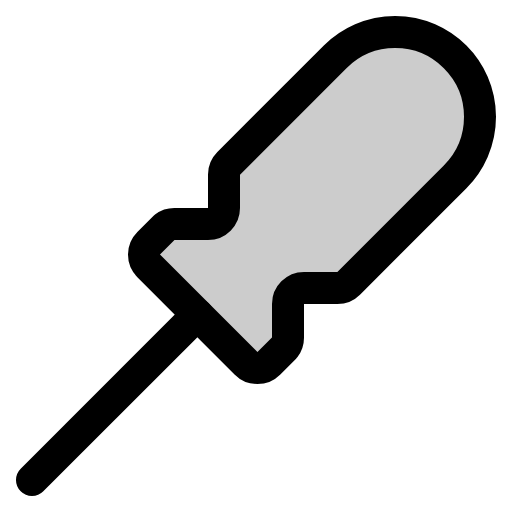
t = 0.00 s
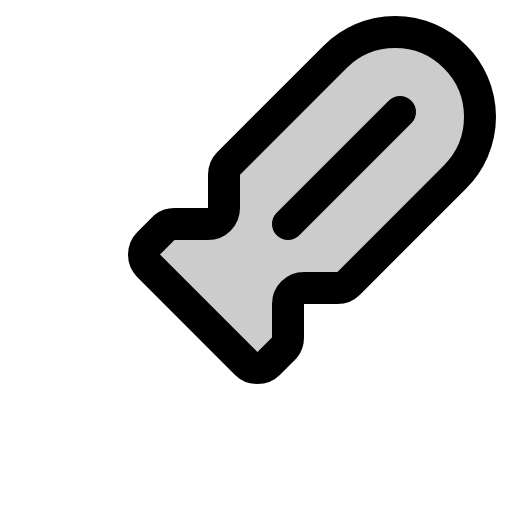
t = 0.60 s
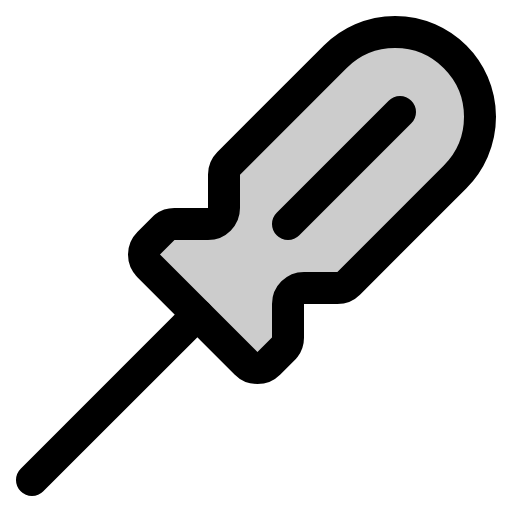
t = 0.98 s
t = 1.35 s: frame unchanged from t = 0.98 s, image omitted
t = 1.73 s: frame unchanged from t = 0.98 s, image omitted

The animated SVG that drew these frames (rendered in a browser with its animation timeline set to each time). Animation: 1 CSS @keyframes rule; one cycle of 2.10 s, repeats indefinitely.

<svg xmlns="http://www.w3.org/2000/svg" viewBox="0 0 256 256">
  <style>
    .draw-line {
      stroke-dasharray: 2000;
      stroke-dashoffset: 0;
    }
    svg:hover .draw-line {
      animation: phosphor-draw-in 1.5s ease-in-out infinite;
    }
    @keyframes phosphor-draw-in {
      0%   { stroke-dashoffset: 2000; }
      100% { stroke-dashoffset: 0; }
    }
  </style><rect width="256" height="256" fill="none"/><g opacity="0.2"><path d="M74.34,132.94a8,8,0,0,1,0-11.32l8-8A8,8,0,0,1,87.17,112H104a8,8,0,0,0,8-8V87.31a8,8,0,0,1,2.34-5.65l53.23-53.23a42.42,42.42,0,0,1,60,0h0a42.42,42.42,0,0,1,0,60l-53.23,53.23a8,8,0,0,1-5.65,2.34H152a8,8,0,0,0-8,8v16.83a8,8,0,0,1-1.62,4.83l-8,8a8,8,0,0,1-11.32,0Z"/></g><line x1="200" y1="56" x2="144" y2="112" fill="none" stroke="currentColor" stroke-linecap="round" stroke-linejoin="round" stroke-width="16" class="draw-line" pathLength="1" style="animation-delay: 0s"/><path d="M74.34,132.94a8,8,0,0,1,0-11.32l8-8A8,8,0,0,1,87.17,112H104a8,8,0,0,0,8-8V87.31a8,8,0,0,1,2.34-5.65l53.23-53.23a42.42,42.42,0,0,1,60,0h0a42.42,42.42,0,0,1,0,60l-53.23,53.23a8,8,0,0,1-5.65,2.34H152a8,8,0,0,0-8,8v16.83a8,8,0,0,1-1.62,4.83l-8,8a8,8,0,0,1-11.32,0Z" fill="none" stroke="currentColor" stroke-linecap="round" stroke-linejoin="round" stroke-width="16" class="draw-line" pathLength="1" style="animation-delay: 0.3s"/><line x1="98.7" y1="157.3" x2="16" y2="240" fill="none" stroke="currentColor" stroke-linecap="round" stroke-linejoin="round" stroke-width="16" class="draw-line" pathLength="1" style="animation-delay: 0.6s"/></svg>
